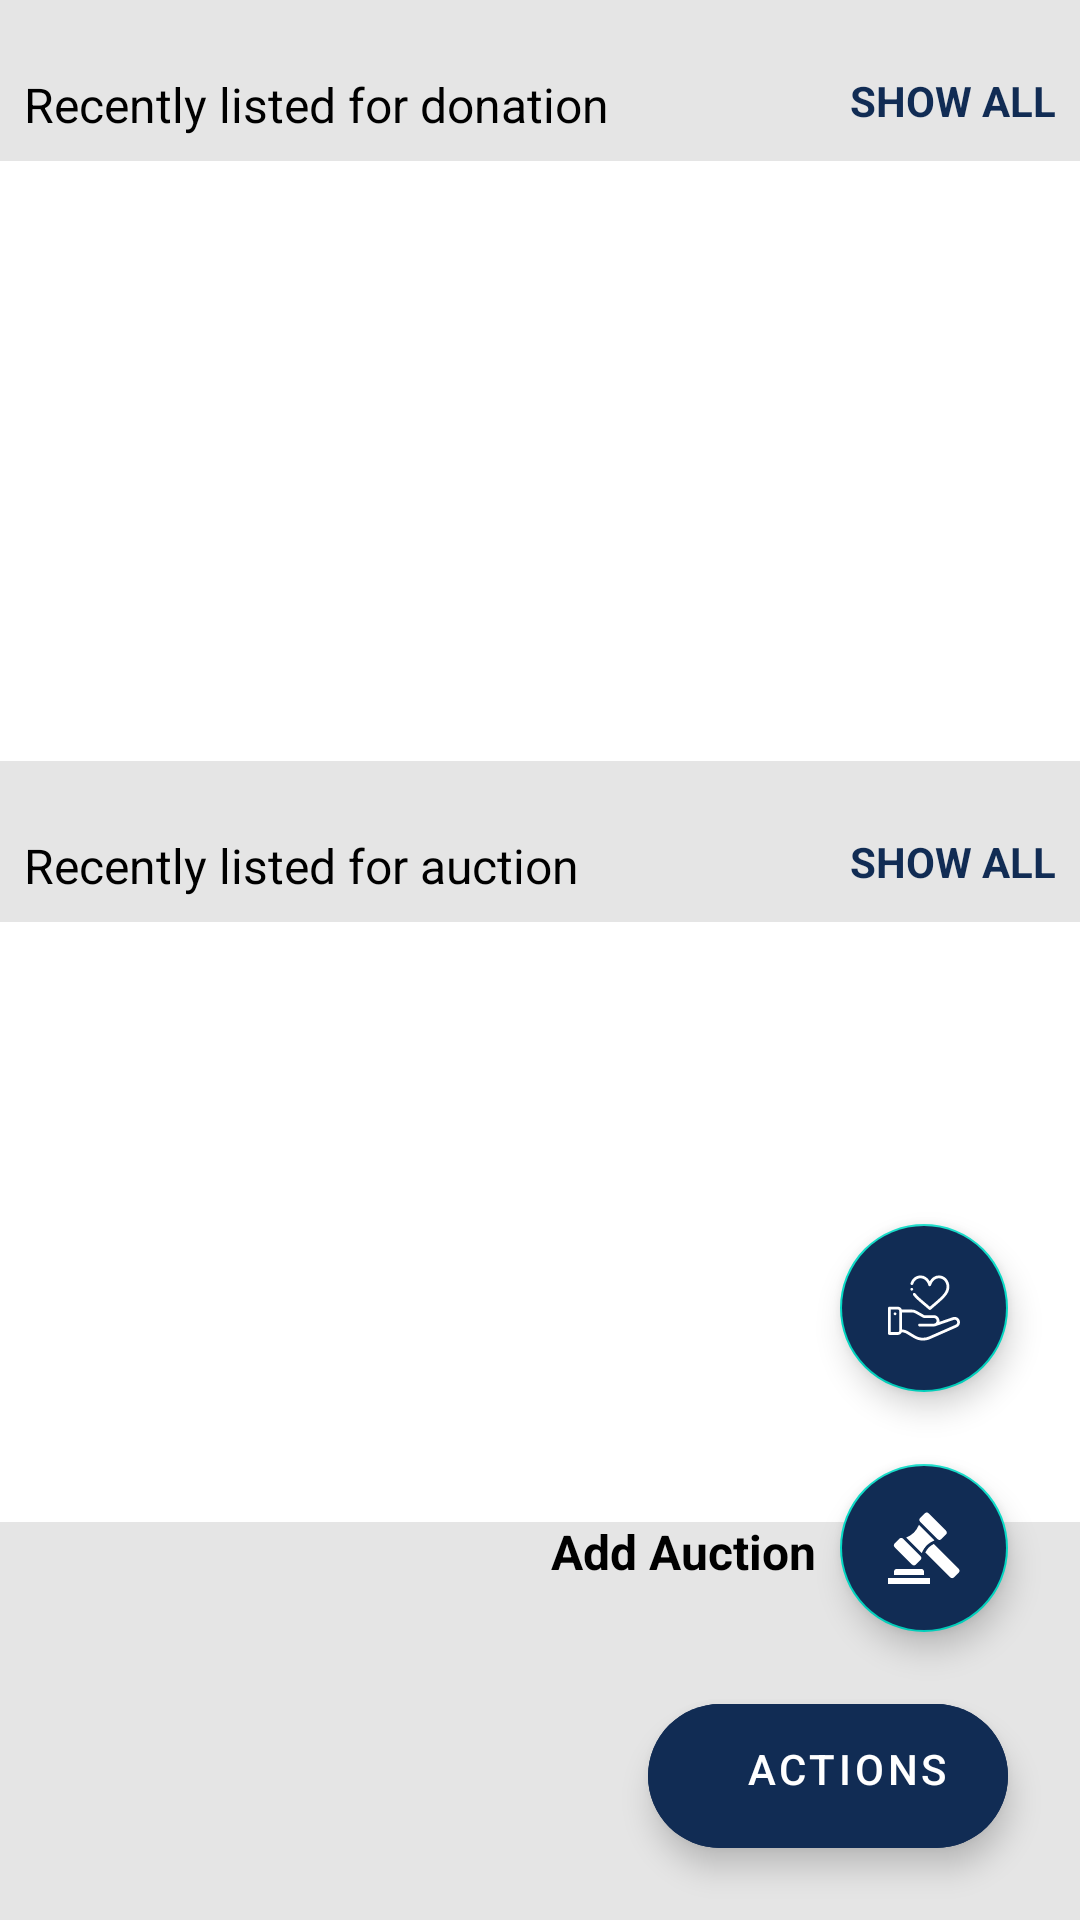

Here is an Android app screen rendered from its layout file. Give the layout XML and the strings, colors and styles it references.
<!-- AndroidManifest.xml: application theme Theme.DonationApp -->
<!-- res/layout/content_main.xml -->
<?xml version="1.0" encoding="utf-8"?>
<androidx.constraintlayout.widget.ConstraintLayout xmlns:android="http://schemas.android.com/apk/res/android"
    xmlns:tools="http://schemas.android.com/tools"
    android:layout_width="match_parent"
    android:layout_height="match_parent"
    xmlns:app="http://schemas.android.com/apk/res-auto"
    android:background="#e5e5e5">

    <com.google.android.material.floatingactionbutton.ExtendedFloatingActionButton
        android:id="@+id/addFab"
        android:layout_width="wrap_content"
        android:layout_height="wrap_content"
        android:layout_marginEnd="24dp"
        android:layout_marginBottom="24dp"
        android:backgroundTint="#112C54"
        android:gravity="end"
        android:text="Actions"
        app:iconGravity="start"
        app:iconTint="@color/white"
        android:textColor="#FFFFFF"
        app:layout_constraintBottom_toBottomOf="parent"
        app:layout_constraintEnd_toEndOf="parent"
        app:layout_constraintHorizontal_bias="1.0"
        app:layout_constraintStart_toStartOf="parent"
        app:layout_constraintTop_toTopOf="parent"
        app:layout_constraintVertical_bias="1.0"
        app:icon="@drawable/ic_baseline_add_24"
        />

    <com.google.android.material.floatingactionbutton.FloatingActionButton
        android:id="@+id/addDonationFab"
        android:layout_width="wrap_content"
        android:layout_height="wrap_content"
        android:layout_marginEnd="24dp"
        android:layout_marginBottom="24dp"
        android:backgroundTint="#112C54"
        app:fabSize="normal"
        app:layout_constraintBottom_toTopOf="@+id/addAuctionFab"
        app:layout_constraintEnd_toEndOf="parent"
        app:layout_constraintHorizontal_bias="1.0"
        app:layout_constraintStart_toStartOf="parent"
        app:layout_constraintTop_toTopOf="parent"
        app:layout_constraintVertical_bias="1.0"
        app:srcCompat="@drawable/ic_donation"
        app:tint="@color/white" />

    <com.google.android.material.floatingactionbutton.FloatingActionButton
        android:id="@+id/addAuctionFab"
        android:layout_width="wrap_content"
        android:layout_height="wrap_content"
        android:layout_marginEnd="24dp"
        android:layout_marginBottom="24dp"
        android:backgroundTint="#112C54"
        app:fabSize="normal"
        app:layout_constraintBottom_toTopOf="@+id/addFab"
        app:layout_constraintEnd_toEndOf="parent"
        app:layout_constraintHorizontal_bias="1.0"
        app:layout_constraintStart_toStartOf="parent"
        app:layout_constraintTop_toTopOf="parent"
        app:layout_constraintVertical_bias="1.0"
        app:srcCompat="@drawable/ic_auction"
        app:tint="@color/white" />

    <TextView
        android:id="@+id/addDonationTextView"
        android:layout_width="wrap_content"
        android:layout_height="wrap_content"
        android:layout_marginEnd="8dp"
        android:layout_marginBottom="60dp"
        android:text="Add Donation"
        android:textColor="#000000"
        android:textSize="16sp"
        android:textStyle="bold"
        app:layout_constraintBottom_toTopOf="@+id/addAuctionTextView"
        app:layout_constraintEnd_toStartOf="@+id/addDonationFab"
        app:layout_constraintHorizontal_bias="1.0"
        app:layout_constraintStart_toStartOf="parent"
        app:layout_constraintTop_toTopOf="parent"
        app:layout_constraintVertical_bias="1.0" />

    <TextView
        android:id="@+id/addAuctionTextView"
        android:layout_width="wrap_content"
        android:layout_height="wrap_content"
        android:layout_marginEnd="8dp"
        android:layout_marginBottom="40dp"
        android:text="Add Auction"
        android:textColor="#000000"
        android:textSize="16sp"
        android:textStyle="bold"
        app:layout_constraintBottom_toTopOf="@+id/addFab"
        app:layout_constraintEnd_toStartOf="@+id/addAuctionFab"
        app:layout_constraintHorizontal_bias="1.0"
        app:layout_constraintStart_toStartOf="parent"
        app:layout_constraintTop_toTopOf="parent"
        app:layout_constraintVertical_bias="1.0" />

    <androidx.recyclerview.widget.RecyclerView
        android:id="@+id/recentDonationsRecyclerView"
        android:layout_width="match_parent"
        android:layout_height="200dp"
        android:layout_marginTop="8dp"
        android:background="@color/white"
        android:scrollbars="horizontal"
        app:layout_constraintBottom_toBottomOf="parent"
        app:layout_constraintEnd_toEndOf="parent"
        app:layout_constraintHorizontal_bias="0.0"
        app:layout_constraintStart_toStartOf="parent"
        app:layout_constraintTop_toBottomOf="@+id/recentDonationsTextView"
        app:layout_constraintVertical_bias="0.0" />

    <TextView
        android:id="@+id/recentDonationsTextView"
        android:layout_width="wrap_content"
        android:layout_height="wrap_content"
        android:layout_marginStart="8dp"
        android:layout_marginTop="24dp"
        android:text="Recently listed for donation"
        android:textColor="#000000"
        android:textSize="16dp"
        app:layout_constraintBottom_toBottomOf="parent"
        app:layout_constraintEnd_toEndOf="parent"
        app:layout_constraintHorizontal_bias="0.0"
        app:layout_constraintStart_toStartOf="parent"
        app:layout_constraintTop_toTopOf="parent"
        app:layout_constraintVertical_bias="0.0" />

    <TextView
        android:id="@+id/showAllDonationsTextView"
        android:layout_width="wrap_content"
        android:layout_height="wrap_content"
        android:layout_marginTop="24dp"
        android:layout_marginEnd="8dp"
        android:clickable="true"
        android:text="Show All"
        android:focusable="true"
        android:foreground="?attr/selectableItemBackground"
        android:textAllCaps="true"
        android:textColor="#112c54"
        android:textStyle="bold"
        app:layout_constraintBottom_toBottomOf="parent"
        app:layout_constraintEnd_toEndOf="parent"
        app:layout_constraintHorizontal_bias="1.0"
        app:layout_constraintStart_toEndOf="@+id/recentDonationsTextView"
        app:layout_constraintTop_toTopOf="parent"
        app:layout_constraintVertical_bias="0.0" />

    <androidx.recyclerview.widget.RecyclerView
        android:id="@+id/recentAuctionsRecyclerView"
        android:layout_width="match_parent"
        android:layout_height="200dp"
        android:layout_marginTop="8dp"
        android:background="@color/white"
        android:scrollbars="horizontal"
        app:layout_constraintBottom_toBottomOf="parent"
        app:layout_constraintEnd_toEndOf="parent"
        app:layout_constraintHorizontal_bias="0.0"
        app:layout_constraintStart_toStartOf="parent"
        app:layout_constraintTop_toBottomOf="@+id/recentAuctionsTextView"
        app:layout_constraintVertical_bias="0.0" />

    <TextView
        android:id="@+id/recentAuctionsTextView"
        android:layout_width="wrap_content"
        android:layout_height="wrap_content"
        android:layout_marginStart="8dp"
        android:layout_marginTop="24dp"
        android:text="Recently listed for auction"
        android:textColor="#000000"
        android:textSize="16dp"
        app:layout_constraintBottom_toBottomOf="parent"
        app:layout_constraintEnd_toEndOf="parent"
        app:layout_constraintHorizontal_bias="0.0"
        app:layout_constraintStart_toStartOf="parent"
        app:layout_constraintTop_toBottomOf="@+id/recentDonationsRecyclerView"
        app:layout_constraintVertical_bias="0.0" />

    <TextView
        android:id="@+id/showAllAuctionsTextView"
        android:layout_width="wrap_content"
        android:layout_height="wrap_content"
        android:layout_marginTop="24dp"
        android:layout_marginEnd="8dp"
        android:clickable="true"
        android:text="Show All"
        android:focusable="true"
        android:foreground="?attr/selectableItemBackground"
        android:textAllCaps="true"
        android:textColor="#112c54"
        android:textStyle="bold"
        app:layout_constraintBottom_toBottomOf="parent"
        app:layout_constraintEnd_toEndOf="parent"
        app:layout_constraintHorizontal_bias="1.0"
        app:layout_constraintStart_toEndOf="@+id/recentAuctionsTextView"
        app:layout_constraintTop_toBottomOf="@+id/recentDonationsRecyclerView"
        app:layout_constraintVertical_bias="0.0" />


</androidx.constraintlayout.widget.ConstraintLayout>
<!-- resources referenced by this layout -->
<resources>
  <!-- drawable ic_auction (drawable) -->
  <vector android:height="24dp" android:viewportHeight="96"
      android:viewportWidth="96" android:width="24dp" xmlns:android="http://schemas.android.com/apk/res/android">
      <path android:fillColor="#FFFFFF" android:pathData="m0,88h56v8h-56z"/>
      <path android:fillColor="#FFFFFF" android:pathData="m48,79.935a4,4 0,0 0,-4 -4h-32a4,4 0,0 0,-4 4v4.065h40z"/>
      <path android:fillColor="#FFFFFF" android:pathData="m54.426,47.231a27.906,27.906 0,0 0,-4.639 6.674l32.924,32.924a4,4 0,0 0,5.656 0l5.657,-5.657a4,4 0,0 0,0 -5.657l-32.924,-32.915a27.263,27.263 0,0 0,-6.674 4.631z"/>
      <path android:fillColor="#FFFFFF" android:pathData="m34.627,27.432a34.686,34.686 0,0 1,-10.34 6.629l20.674,20.674a35.253,35.253 0,0 1,6.639 -10.335,34.715 34.715,0 0,1 10.34,-6.63l-20.675,-20.67a35.282,35.282 0,0 1,-6.638 10.332z"/>
      <path android:fillColor="#FFFFFF" android:pathData="M43.1065,7.6381L48.7625,1.9821A3.9994,3.9994 0,0 1,54.4185 1.9821L77.0425,24.6061A3.9994,3.9994 0,0 1,77.0425 30.2621L71.3865,35.9181A3.9994,3.9994 0,0 1,65.7305 35.9181L43.1065,13.2941A3.9994,3.9994 0,0 1,43.1065 7.6381z"/>
      <path android:fillColor="#FFFFFF" android:pathData="M9.1655,41.5727L14.8215,35.9167A3.9994,3.9994 0,0 1,20.4775 35.9167L43.1015,58.5407A3.9994,3.9994 0,0 1,43.1015 64.1967L37.4455,69.8527A3.9994,3.9994 0,0 1,31.7895 69.8527L9.1655,47.2287A3.9994,3.9994 0,0 1,9.1655 41.5727z"/>
  </vector>
  <!-- drawable ic_donation: vector/xml drawable (drawable, 2783 chars, omitted) -->
  <style name="Theme.DonationApp" parent="Theme.MaterialComponents.DayNight.NoActionBar">
          
          <item name="colorPrimary">@color/purple_500</item>
          <item name="colorPrimaryVariant">@color/purple_700</item>
          <item name="colorOnPrimary">@color/white</item>
          
          <item name="colorSecondary">@color/teal_200</item>
          <item name="colorSecondaryVariant">@color/teal_700</item>
          <item name="colorOnSecondary">@color/black</item>
          
          <item name="android:statusBarColor" tools:targetApi="l">#0b1b33</item>
          
      </style>
  <!-- not gathered from this repository: default colours our renderer supplied (Android Studio template values) -->
  <color name="purple_500">#FF6200EE</color>
  <color name="purple_700">#FF3700B3</color>
  <color name="teal_200">#FF03DAC5</color>
  <color name="teal_700">#FF018786</color>
  <color name="black">#FF000000</color>
  <color name="white">#FFFFFFFF</color>
</resources>
